Photos from the image-classification dataset "resized_256" in the GitHub repository wrooble/Brain_Tumor_MRI. Its 4 classes are: glioma, meningioma, no tumor, pituitary tumor.

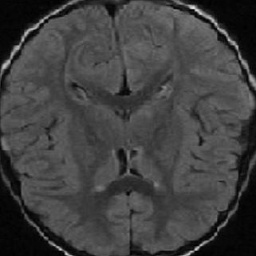
Label: no tumor

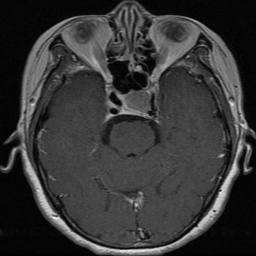
Label: pituitary tumor

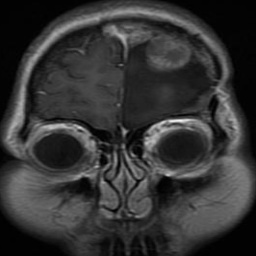
Label: glioma

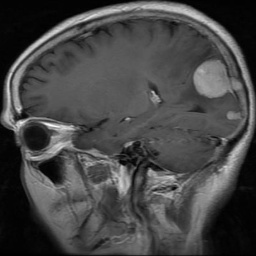
Label: meningioma

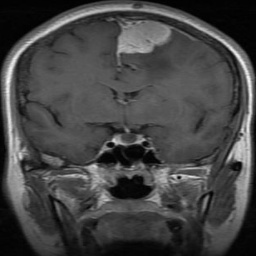
Label: meningioma

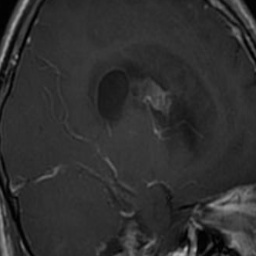
Label: glioma
